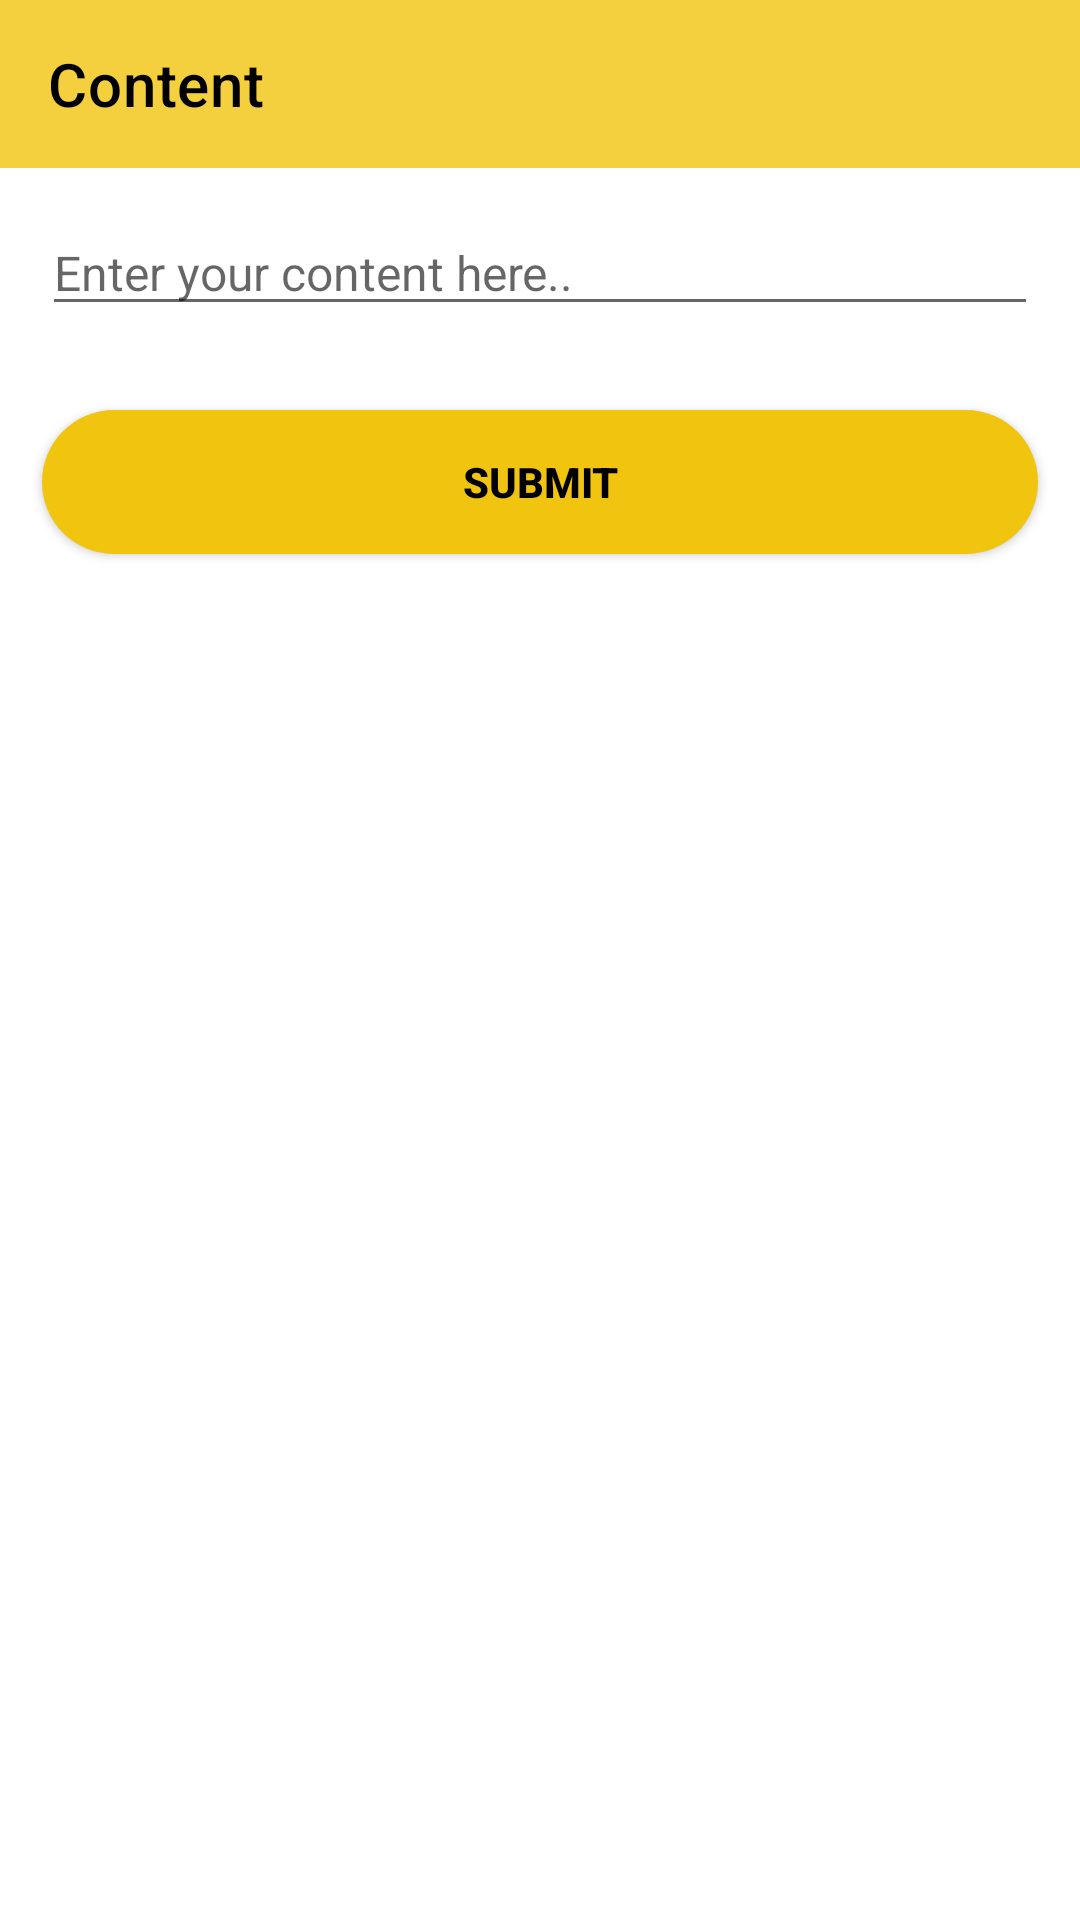

Write the Android layout XML for this screen, with the resource values it uses.
<!-- AndroidManifest.xml: application theme Theme.March10_RoomDatabase -->
<!-- res/layout/activity_main.xml -->
<?xml version="1.0" encoding="utf-8"?>
<LinearLayout xmlns:android="http://schemas.android.com/apk/res/android"
    xmlns:tools="http://schemas.android.com/tools"
    android:layout_width="match_parent"
    android:layout_height="match_parent"
    xmlns:app="http://schemas.android.com/apk/res-auto"
    android:orientation="vertical"
    tools:context=".MainActivity">

    <androidx.appcompat.widget.Toolbar
        android:id="@+id/my_toolbar"
        android:layout_width="match_parent"
        app:title="@string/app_name"
        app:titleTextColor="@color/black"
        android:layout_height="?attr/actionBarSize"
        android:background="@color/titleBar" />


    <EditText
        android:layout_width="match_parent"
        android:layout_height="wrap_content"
        android:id="@+id/EnteredContent"
        android:layout_margin="14dp"
        android:autofillHints="name"
        android:inputType="text"
        android:hint="@string/hint"
        android:textSize="16sp"/>

    <androidx.appcompat.widget.AppCompatButton
        android:layout_width="match_parent"
        android:layout_height="wrap_content"
        android:textStyle="bold"
        android:text="@string/submit"
        android:textColor="@color/black"
        android:onClick="SubmitData"
        android:layout_margin="14dp"
        android:background="@drawable/shape"/>

    <androidx.recyclerview.widget.RecyclerView
        android:layout_width="match_parent"
        android:layout_height="match_parent"
        android:id="@+id/recycler"
        android:layout_marginTop="15dp"
        tools:listitem="@layout/item"/>


</LinearLayout>
<!-- res/layout/item.xml (included above) -->
<?xml version="1.0" encoding="utf-8"?>
<LinearLayout xmlns:android="http://schemas.android.com/apk/res/android"
    android:layout_width="match_parent"
    xmlns:app="http://schemas.android.com/apk/res-auto"
    android:layout_margin="7dp"
    android:layout_height="wrap_content">


    <androidx.cardview.widget.CardView
        android:layout_width="match_parent"
        android:layout_height="wrap_content"
        android:backgroundTint="@color/recycler"
        android:elevation="5dp"
        app:cardCornerRadius="25dp">

        <LinearLayout
            android:layout_width="match_parent"
            android:layout_height="wrap_content"
            android:orientation="horizontal">

            <TextView
                android:layout_width="wrap_content"
                android:layout_height="wrap_content"
                android:id="@+id/content"
                android:text="@string/app_name"
                android:textSize="18sp"
                android:textColor="@color/black"
                android:maxLines="1"
                android:ellipsize="end"
                android:layout_weight="3"
                android:textStyle="bold"
                android:padding="15dp"/>

            <ImageView
                android:layout_width="50dp"
                android:layout_height="match_parent"
                android:id="@+id/delete"
                android:padding="9dp"
                android:src="@drawable/delete_forever_24"/>
        </LinearLayout>

    </androidx.cardview.widget.CardView>


</LinearLayout>
<!-- resources referenced by this layout -->
<resources>
  <color name="black">#000</color>
  <color name="recycler">#F3F9E79F</color>
  <color name="titleBar">#F4D03F</color>
  <!-- drawable shape (drawable) -->
  <?xml version="1.0" encoding="utf-8"?>
  <selector xmlns:android="http://schemas.android.com/apk/res/android">
  
      <item>
          <shape android:shape="rectangle">
              <solid android:color="@color/yellow"/>
              <corners android:radius="25dp"/>
          </shape>
      </item>
  </selector>
  <string name="app_name">Content</string>
  <string name="hint">Enter your content here..</string>
  <string name="submit">submit</string>
  <style name="Theme.March10_RoomDatabase" parent="Theme.MaterialComponents.DayNight.NoActionBar">
          
          <item name="colorPrimary">#96009688</item>
          <item name="colorPrimaryVariant">#BF009688</item>
          <item name="colorOnPrimary">@color/white</item>
          
          <item name="colorSecondary">@color/teal_200</item>
          <item name="colorSecondaryVariant">@color/teal_700</item>
          <item name="colorOnSecondary">#BF009688</item>
          
          <item name="android:statusBarColor">@color/yellow</item>
          
      </style>
  <color name="yellow">#F1C40F</color>
  <color name="white">#FFFFFFFF</color>
  <color name="teal_200">#FF03DAC5</color>
  <color name="teal_700">#FF018786</color>
</resources>
